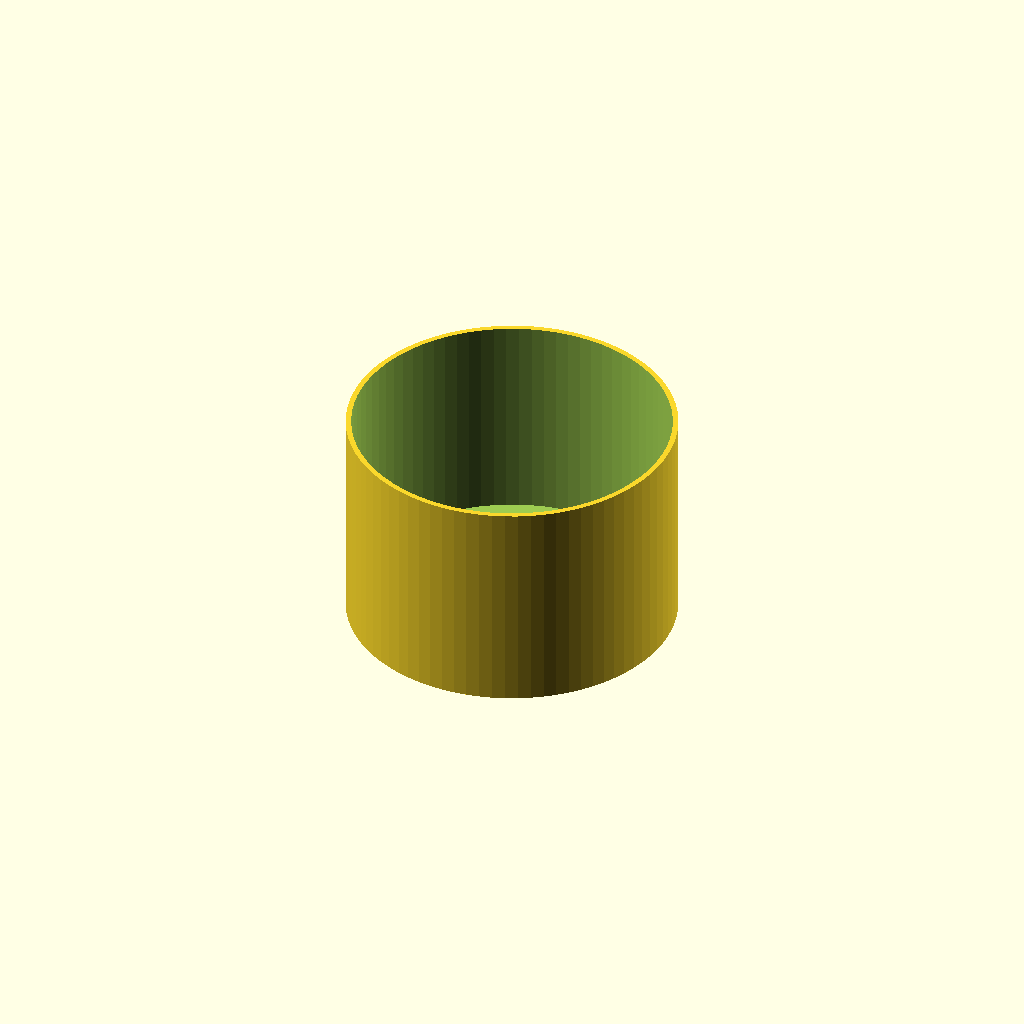
Cell 1 — every parameter at its default value.
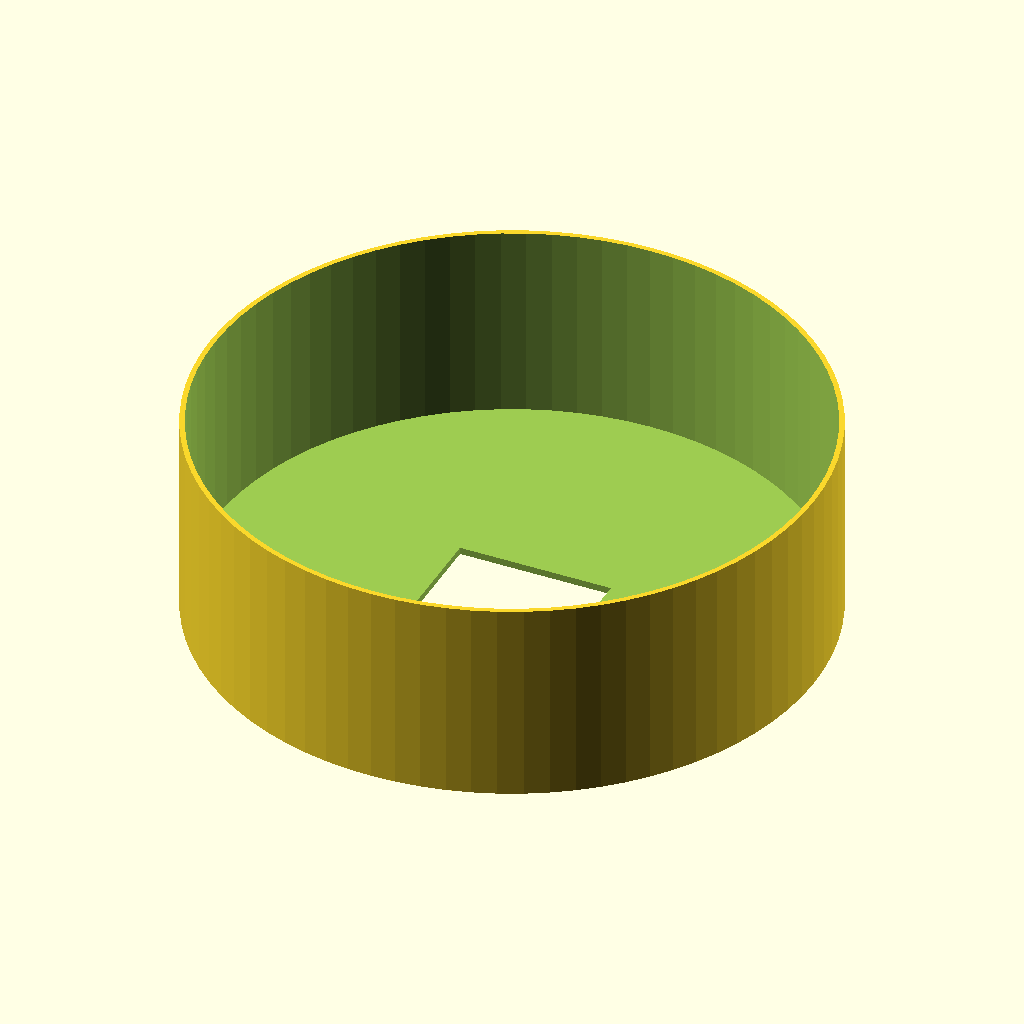
Cell 2 — body_diameter set to 360, the other parameters unchanged.
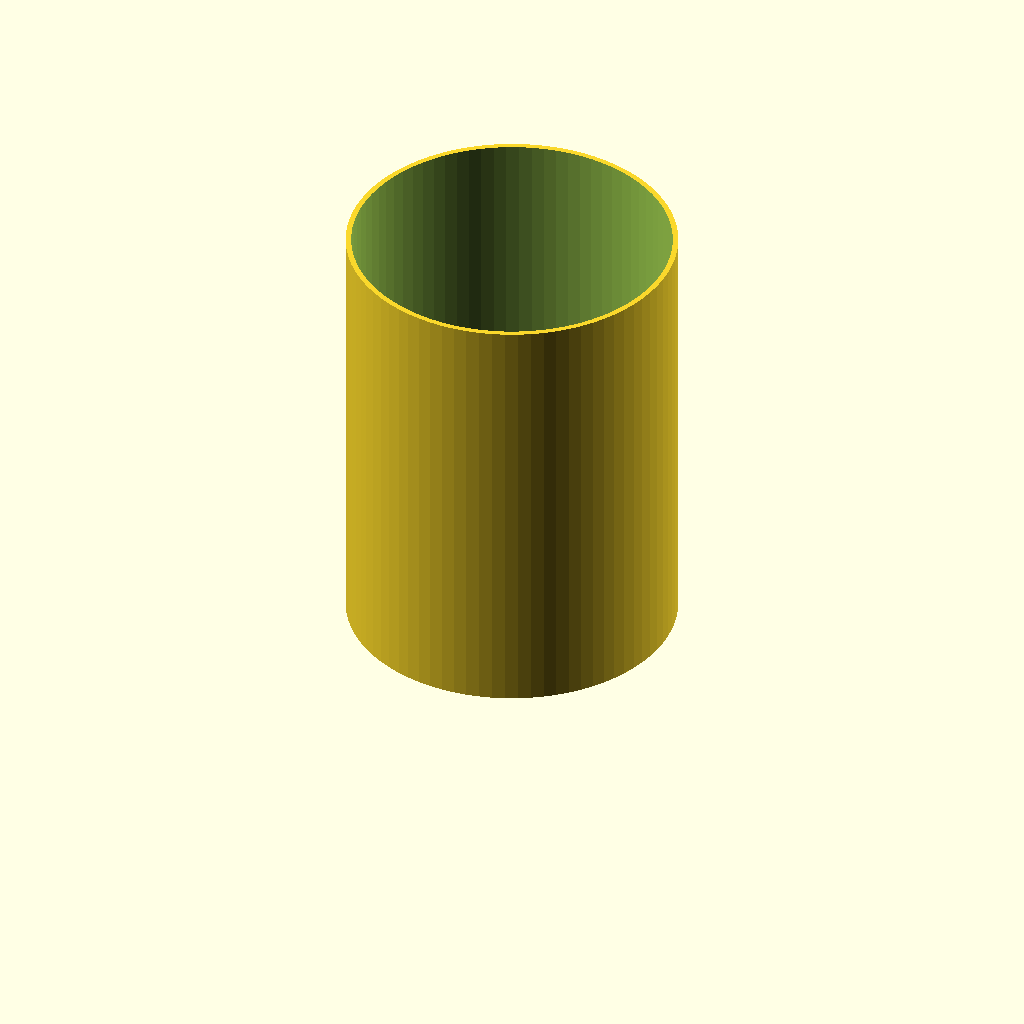
Cell 3: the same model with shell_height = 240.
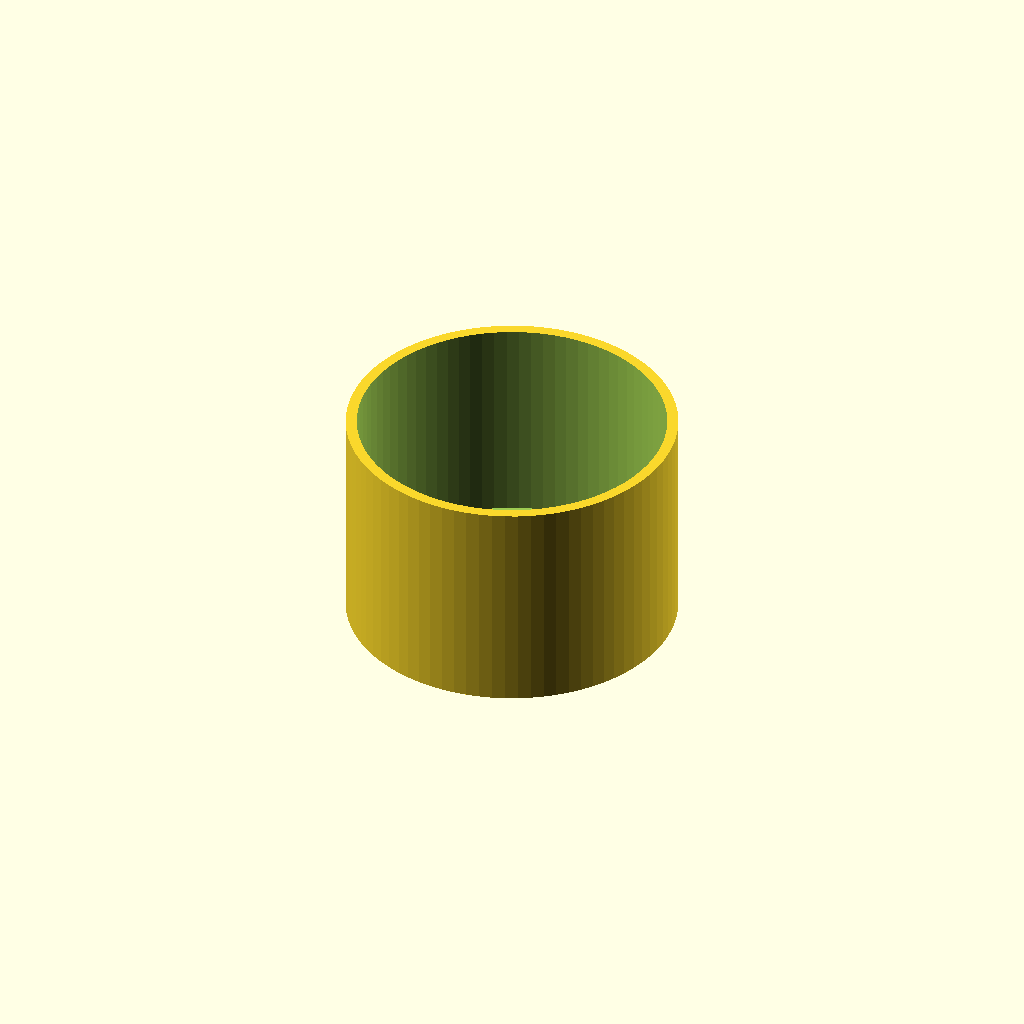
Cell 4: the same model with wall = 6.
All cells are drawn from one camera (rotation 55°, 0°, 25°, orthographic, colour scheme Cornfield), so only the parameter changes between them.
Source of the model, robot/enclosure/scout-body.scad:
// Scout assistive robot enclosure — parametric OpenSCAD
// Export: openscad -o scout-body-shell.stl scout-body.scad
// Adjust variables below for your chassis

$fn = 80;

// --- parameters ---
body_diameter = 180;
shell_height = 120;
wall = 3;
base_thick = 4;
speaker_d = 50;
mic_d = 8;
pi_len = 90;
pi_wid = 60;

// --- main shell (upper) ---
module shell() {
  difference() {
    cylinder(h = shell_height, d = body_diameter);
    translate([0, 0, base_thick])
      cylinder(h = shell_height, d = body_diameter - wall * 2);
    // speaker grille (front)
    translate([body_diameter / 2 - wall - 5, 0, shell_height / 2])
      rotate([0, 90, 0])
        cylinder(h = wall + 2, d = speaker_d, center = true);
    // mic hole (top)
    translate([0, 0, shell_height - 5])
      cylinder(h = 10, d = mic_d, center = true);
    // pi bay
    translate([0, 0, base_thick + 2])
      cube([pi_len, pi_wid, 30], center = true);
  }
}

// --- base plate ---
module base_plate() {
  difference() {
    cylinder(h = base_thick, d = body_diameter);
    // motor wire notch
    translate([0, -body_diameter / 2 + 10, 0])
      cube([30, 20, base_thick + 1], center = true);
    // mounting holes (M3)
    for (a = [45, 135, 225, 315])
      rotate([0, 0, a])
        translate([body_diameter / 2 - 15, 0, 0])
          cylinder(h = base_thick + 1, d = 3.2, center = false);
  }
}

// --- front bumper clip ---
module bumper() {
  difference() {
    translate([-40, -5, 0])
      cube([80, 10, 15]);
    translate([0, 0, 3])
      cube([70, 12, 10], center = true);
  }
}

// Default export: shell only (change module call for other parts)
shell();

// Uncomment to preview other parts:
// base_plate();
// bumper();
Customizer parameters (derived from the source; name, type, default, range or options):
body_diameter: number, default 180
shell_height: number, default 120
wall: number, default 3
base_thick: number, default 4
speaker_d: number, default 50
mic_d: number, default 8
pi_len: number, default 90
pi_wid: number, default 60
